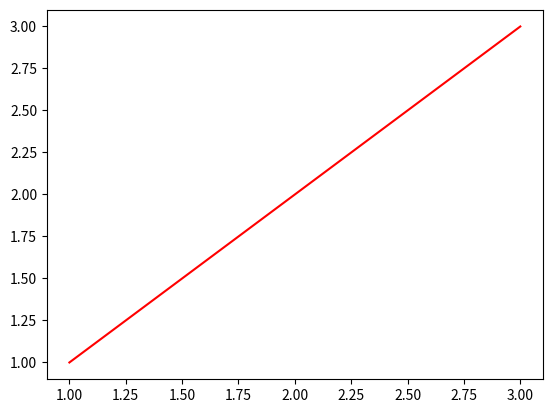

Here is the Python script that generated this plot:
# 그래프 색깔 변경

import matplotlib.pyplot as plt

# plt.plot() 안에 color 인자를 추가함
# red 색상으로 그래프를 그림
plt.figure()
plt.plot([1,2,3], [1,2,3], color='red')
plt.show()